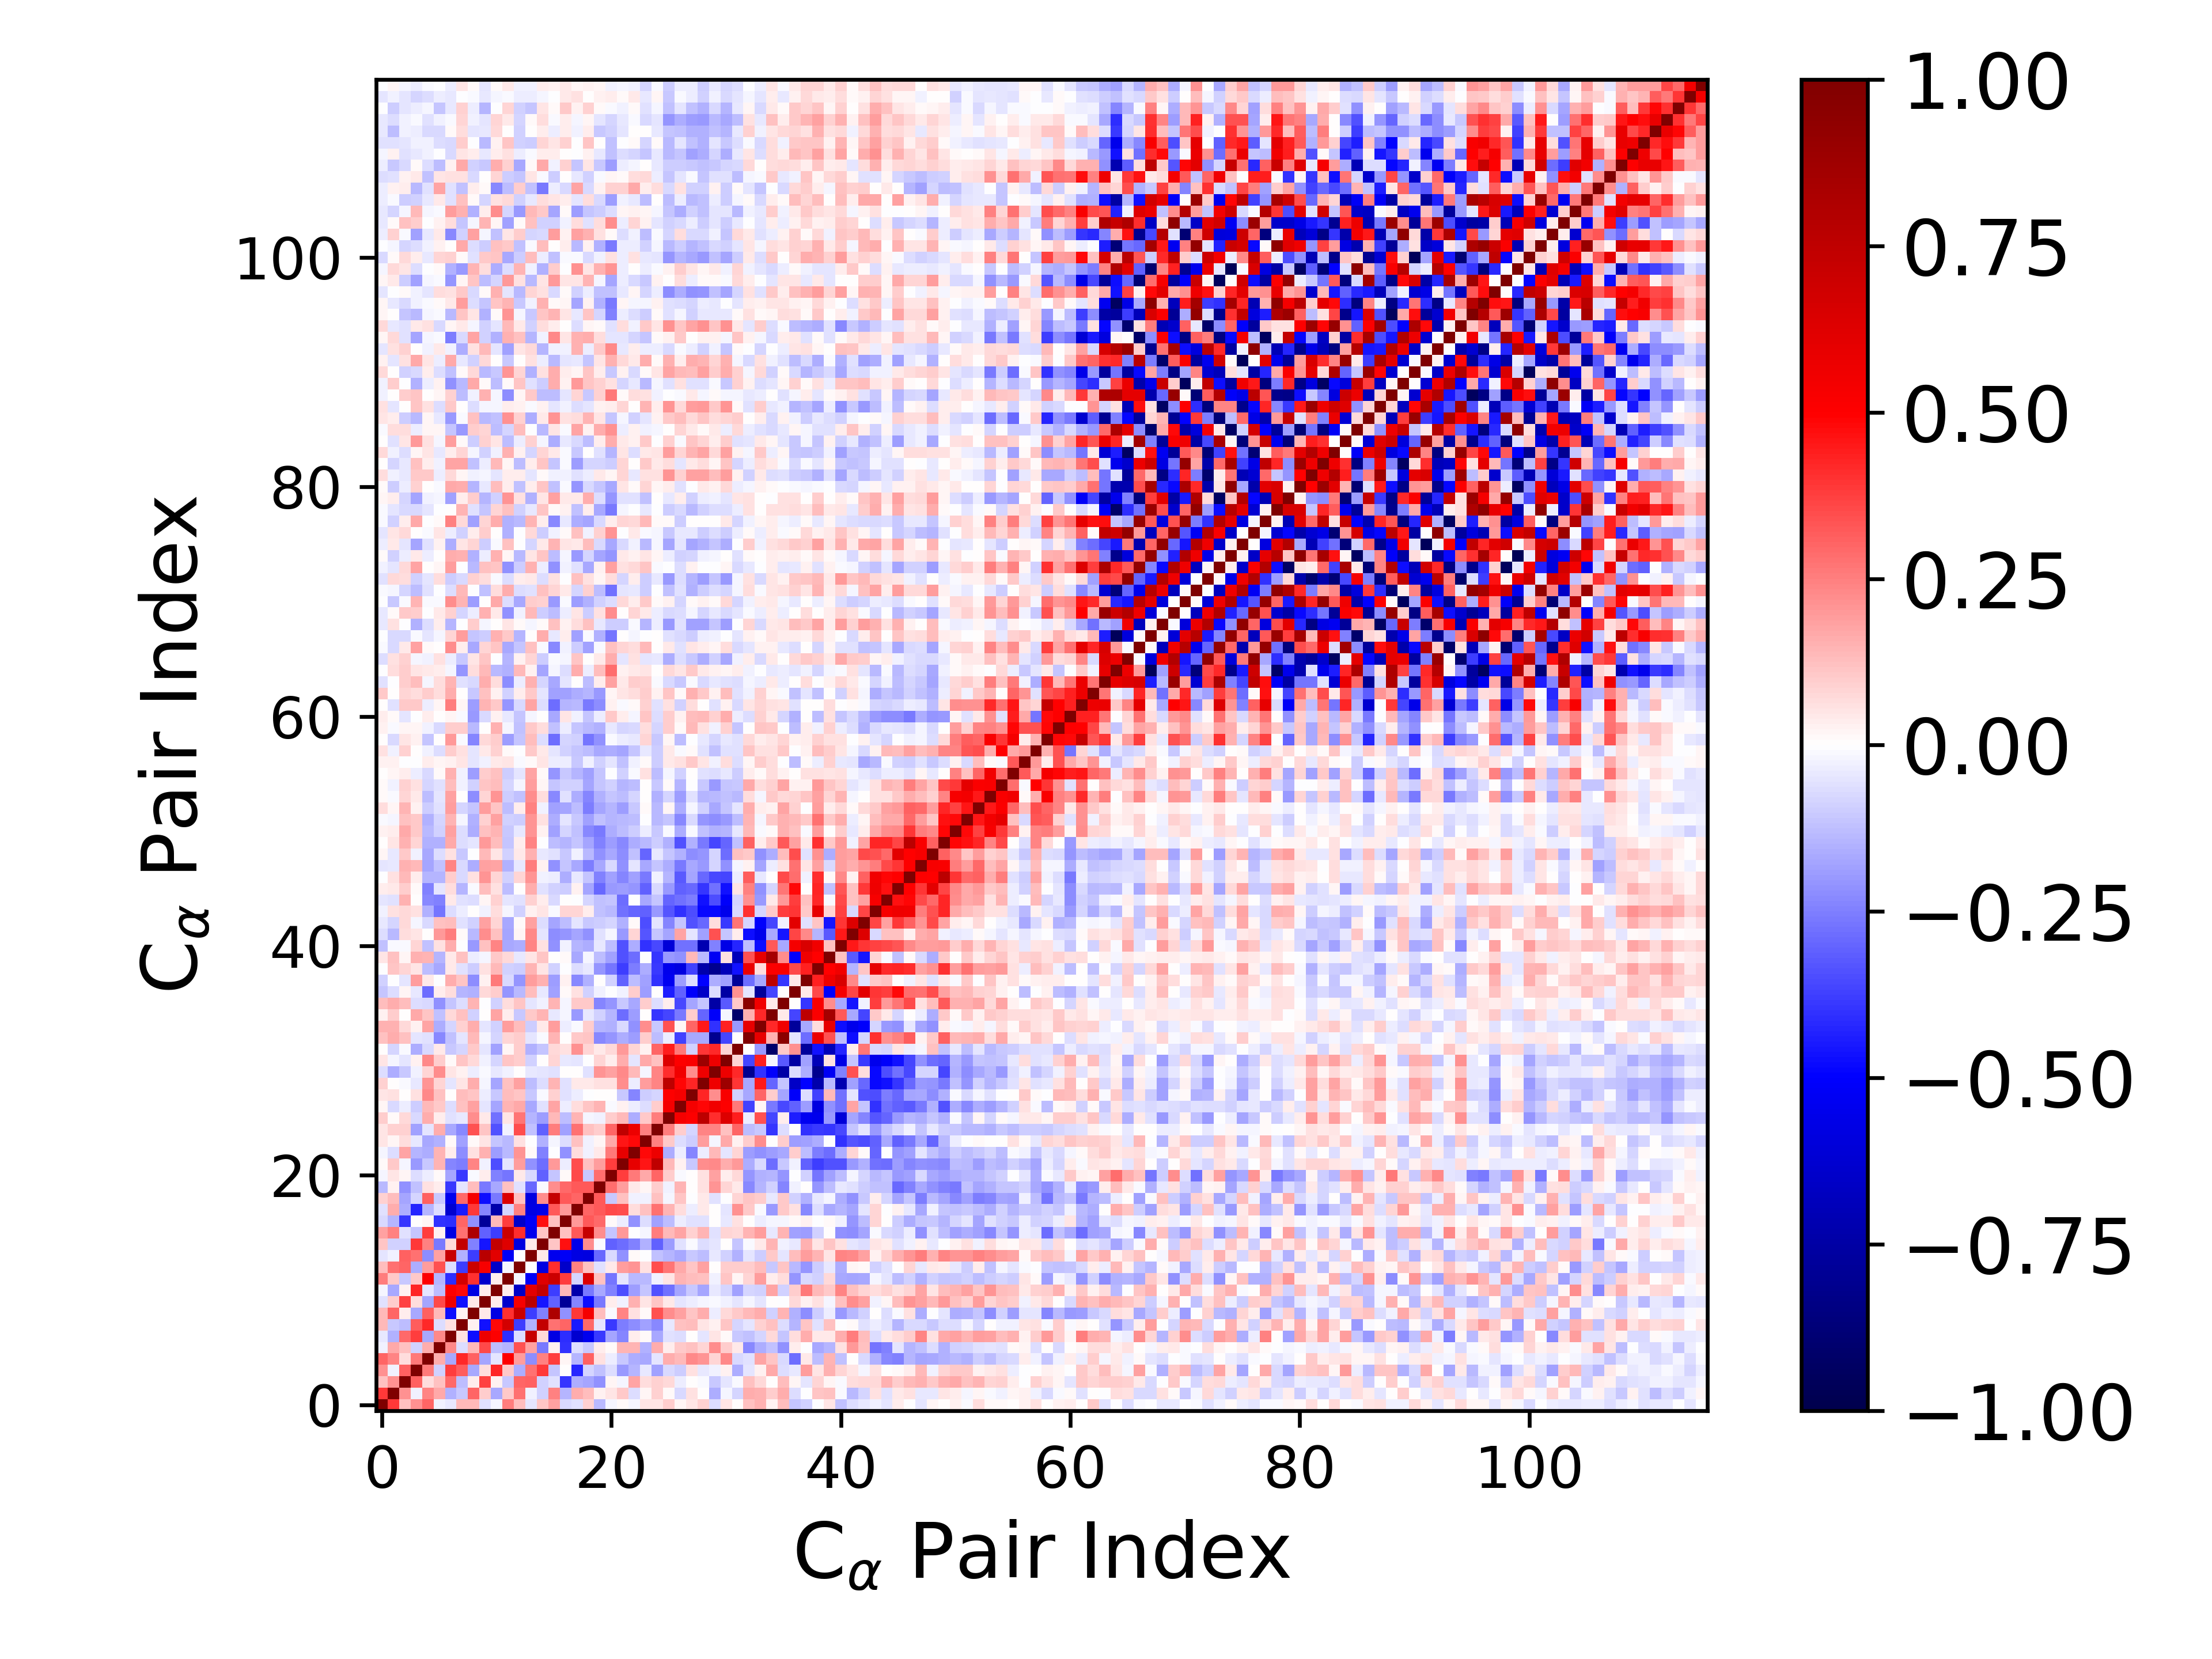

The data file committed next to this chart (first rows):
1.000000000000000000e+00, 3.861641737787430695e-01, 1.202691554390658141e-01, 2.172133252519945767e-01, 3.036403612781429229e-01, -2.976807448529560085e-02, -4.046180745126679024e-02, 1.368408790761422855e-01, 1.364014808787312738e-01, -5.697787293446480300e-02, -1.640323925129103660e-02, 2.569809034623251054e-01, 1.318229321841155044e-01, -5.396114998107349320e-02, 1.103642375976078144e-01, 1.853924949438106873e-01, -7.303796859364976302e-02, -6.183105100687158462e-02, 9.053180981571709585e-02, -1.360881564606580829e-01, -2.149103231412480969e-02, 9.671421310543432473e-03, -2.275151504215934539e-02, 5.272999184358480307e-02
3.861641737787430695e-01, 1.000000000000000000e+00, 2.134355801112765294e-01, -2.682613736537152807e-02, 2.400773450707302803e-01, 1.668175500838343095e-01, -1.529380371166084718e-01, -1.044097270335286182e-01, 3.034779415911151301e-01, 9.638478581540474432e-02, -1.691058098548000599e-01, 1.061307365651362467e-01, 2.762668194178117265e-01, -2.417628282205194074e-02, -9.303281552631287310e-02, 2.485818980686360924e-01, -1.464060846073236277e-01, 1.639517884011724991e-01, 1.278390761882644833e-01, 2.545145133743807395e-02, 5.363089771273210626e-02, 1.086178299286274379e-01, -6.615329975094245973e-02, 1.822961436149316342e-02
1.202691554390658141e-01, 2.134355801112765294e-01, 1.000000000000000000e+00, 3.087885622625817228e-01, 6.655114036722681314e-02, 1.216594402344201714e-01, 2.955209124816507438e-01, -1.251159070033582288e-01, 3.384483973951438879e-02, 3.741974499651095631e-01, 2.389418384132176859e-02, -1.031405337078673684e-01, 2.976992195228064242e-01, 3.062651921101959274e-01, -9.216035172944590792e-02, -6.035365803716730149e-02, -3.933533352608470368e-01, -1.585988847924754142e-01, -1.725909923007001856e-01, -2.176113444396643448e-01, 1.764742529481251598e-02, -1.771091621669089108e-02, 1.727284005388985688e-01, 6.530951919984294418e-02
2.172133252519945767e-01, -2.682613736537152807e-02, 3.087885622625817228e-01, 1.000000000000000000e+00, 2.654323301380526190e-01, -9.304598165961538991e-02, 3.752226095619999313e-01, 3.168400067916749552e-01, -1.661938800052574217e-01, 6.882912755955142292e-02, 4.279967326893889812e-01, 1.056073742209431565e-01, -1.581029901258282355e-01, 2.778511093948917710e-01, 3.854506235557743077e-01, -1.094326851604056905e-01, 7.194348653840164885e-03, -4.256770972207218340e-01, -7.904378331918907041e-02, -1.226789247432149010e-01, -6.337961311118993357e-02, -1.972244082665279841e-01, -1.454368098634586659e-01, -4.524120321200710004e-02
3.036403612781429229e-01, 2.400773450707302803e-01, 6.655114036722681314e-02, 2.654323301380526190e-01, 1.000000000000000000e+00, 1.627370649038102357e-01, -1.709213614436317363e-01, 4.145219946179192205e-01, 3.087596960758725029e-01, -1.755821571606102915e-01, -5.327664439517693779e-02, 5.000115127956262784e-01, 1.923740839483540632e-01, -2.254717782822474315e-01, 2.496531604576235908e-01, 3.785531533520383185e-01, 1.677168940974680528e-02, -1.450248513056764943e-01, 3.073657029721718614e-01, 6.231647529181195966e-02, -3.501243297102805963e-02, -1.048001311025958254e-01, -1.634159126334173984e-01, -1.709046794476310471e-01
-2.976807448529560085e-02, 1.668175500838343095e-01, 1.216594402344201714e-01, -9.304598165961538991e-02, 1.627370649038102357e-01, 1.000000000000000000e+00, 2.275719930898606191e-01, -6.889399586058810032e-02, 1.335051587744376655e-01, 3.545498734516133177e-01, -1.272922622828075168e-01, -1.416332651803660359e-01, 3.423546832425396480e-01, 1.804154086859425798e-01, -2.608174137282616156e-01, 2.702274497177159854e-02, -4.012086815883310620e-01, -6.619120378478113298e-02, -1.073667128468696053e-01, 3.820759627816124049e-02, 8.316792991805250709e-03, 1.451283605359635909e-01, 1.418199117114306296e-01, -1.533821003138333416e-01
-4.046180745126679024e-02, -1.529380371166084718e-01, 2.955209124816507438e-01, 3.752226095619999313e-01, -1.709213614436317363e-01, 2.275719930898606191e-01, 1.000000000000000000e+00, 5.763139297615178791e-02, -4.756622712237907891e-01, 5.665297008563027203e-01, 5.069612962903911058e-01, -4.139419704677366751e-01, -6.720544389118708606e-02, 7.177816428017490535e-01, 7.165711301740894379e-02, -5.763475059363718511e-01, -4.064619351478142573e-01, -6.253115707540223278e-01, -5.420911773030138159e-01, -3.858388192096657288e-01, -1.784964205544968818e-01, -2.376392413195979325e-01, 3.431866431033025328e-02, 1.055477755713923535e-02
1.368408790761422855e-01, -1.044097270335286182e-01, -1.251159070033582288e-01, 3.168400067916749552e-01, 4.145219946179192205e-01, -6.889399586058810032e-02, 5.763139297615178791e-02, 1.000000000000000000e+00, 2.761458408404302012e-02, -4.617856639253230533e-01, 4.803205693071797011e-01, 6.699402926231357025e-01, -3.768350508507811725e-01, -1.491666637246691351e-01, 7.335020347069566293e-01, 2.736574126088185954e-01, 3.037580922488796742e-01, -4.522977753271480439e-01, 2.945837567916478328e-01, -5.462424777829050226e-02, -3.882151202494110720e-01, -2.538710455582092740e-01, -2.188857217198690863e-01, -1.844977721271817972e-01
1.364014808787312738e-01, 3.034779415911151301e-01, 3.384483973951438879e-02, -1.661938800052574217e-01, 3.087596960758725029e-01, 1.335051587744376655e-01, -4.756622712237907891e-01, 2.761458408404302012e-02, 1.000000000000000000e+00, 4.664823408978166497e-02, -5.737211291178480055e-01, 4.047277913264046845e-01, 6.965394268480858964e-01, -3.757715839520433532e-01, -2.441564751335082994e-01, 8.132759838012443288e-01, -2.171887495265815149e-01, 3.897574092844370841e-01, 5.342087781845281658e-01, 1.252728586298489100e-01, -1.102017139425045394e-02, 2.344494308946383498e-01, 5.805938952658036556e-02, 8.780550764944234504e-03
-5.697787293446480300e-02, 9.638478581540474432e-02, 3.741974499651095631e-01, 6.882912755955142292e-02, -1.755821571606102915e-01, 3.545498734516133177e-01, 5.665297008563027203e-01, -4.617856639253230533e-01, 4.664823408978166497e-02, 1.000000000000000000e+00, 3.667845464520546467e-02, -6.363732927266058104e-01, 5.303907717318402382e-01, 7.700803248945803370e-01, -4.608669041981661163e-01, -3.104549201697224259e-01, -7.884981496286507241e-01, -2.357358494278071759e-01, -4.705485530016417228e-01, -2.609769437665660496e-01, 3.718411050640575005e-02, -3.051947064083874311e-02, 1.507137879852166462e-01, 4.938061982945251421e-02
-1.640323925129103660e-02, -1.691058098548000599e-01, 2.389418384132176859e-02, 4.279967326893889812e-01, -5.327664439517693779e-02, -1.272922622828075168e-01, 5.069612962903911058e-01, 4.803205693071797011e-01, -5.737211291178480055e-01, 3.667845464520546467e-02, 1.000000000000000000e+00, 3.567430851032472872e-02, -6.500223002552696361e-01, 6.070199783442747909e-01, 7.286552677733287853e-01, -3.825252208075262672e-01, 1.396998422458347600e-01, -7.329713766168586275e-01, -2.587116328517947150e-01, -1.644414539307073875e-01, -2.455116223896345318e-01, -3.460332856127817380e-01, -1.899088434321967167e-01, -1.096036490259001406e-01
2.569809034623251054e-01, 1.061307365651362467e-01, -1.031405337078673684e-01, 1.056073742209431565e-01, 5.000115127956262784e-01, -1.416332651803660359e-01, -4.139419704677366751e-01, 6.699402926231357025e-01, 4.047277913264046845e-01, -6.363732927266058104e-01, 3.567430851032472872e-02, 1.000000000000000000e+00, -1.621240814165783237e-02, -5.200946231321779134e-01, 6.242927976496052134e-01, 7.020714189166753494e-01, 3.753678520862940848e-01, -8.017333843900328882e-02, 6.404928695208146339e-01, 1.240227851502839346e-01, -2.688627342787901497e-01, -5.378779747796566535e-02, -1.393262207704083488e-01, -1.331538297935722370e-01
1.318229321841155044e-01, 2.762668194178117265e-01, 2.976992195228064242e-01, -1.581029901258282355e-01, 1.923740839483540632e-01, 3.423546832425396480e-01, -6.720544389118708606e-02, -3.768350508507811725e-01, 6.965394268480858964e-01, 5.303907717318402382e-01, -6.500223002552696361e-01, -1.621240814165783237e-02, 1.000000000000000000e+00, -2.525097544681094083e-03, -5.858816625677278900e-01, 4.081043242363170953e-01, -6.428862091158442649e-01, 2.494885158288505933e-01, 1.246049634420216962e-01, -6.247588655891513770e-02, 4.264393221860043187e-02, 1.888904296252986170e-01, 2.079314659356183981e-01, 5.604107341591237773e-02
-5.396114998107349320e-02, -2.417628282205194074e-02, 3.062651921101959274e-01, 2.778511093948917710e-01, -2.254717782822474315e-01, 1.804154086859425798e-01, 7.177816428017490535e-01, -1.491666637246691351e-01, -3.757715839520433532e-01, 7.700803248945803370e-01, 6.070199783442747909e-01, -5.200946231321779134e-01, -2.525097544681094083e-03, 1.000000000000000000e+00, 4.632411892832603850e-02, -5.399482588357779056e-01, -5.162216998425177561e-01, -5.776094043317857585e-01, -5.811158371993048188e-01, -2.956440365610120691e-01, -7.409973735408618978e-02, -2.167856769612401258e-01, 9.962261311861992860e-03, -4.338257455901304432e-03
1.103642375976078144e-01, -9.303281552631287310e-02, -9.216035172944590792e-02, 3.854506235557743077e-01, 2.496531604576235908e-01, -2.608174137282616156e-01, 7.165711301740894379e-02, 7.335020347069566293e-01, -2.441564751335082994e-01, -4.608669041981661163e-01, 7.286552677733287853e-01, 6.242927976496052134e-01, -5.858816625677278900e-01, 4.632411892832603850e-02, 1.000000000000000000e+00, 1.112479412897905001e-01, 4.675322029018230685e-01, -5.558702222377222002e-01, 2.230716239833273051e-01, -1.398003832287369325e-02, -3.105567351060501413e-01, -2.833436036352430243e-01, -2.441773323840341903e-01, -1.499611835743632493e-01
1.853924949438106873e-01, 2.485818980686360924e-01, -6.035365803716730149e-02, -1.094326851604056905e-01, 3.785531533520383185e-01, 2.702274497177159854e-02, -5.763475059363718511e-01, 2.736574126088185954e-01, 8.132759838012443288e-01, -3.104549201697224259e-01, -3.825252208075262672e-01, 7.020714189166753494e-01, 4.081043242363170953e-01, -5.399482588357779056e-01, 1.112479412897905001e-01, 1.000000000000000000e+00, 1.182808754674958829e-01, 3.249323856865390936e-01, 7.226921919060113053e-01, 2.227885354063530721e-01, -1.170485638950449908e-01, 1.960631457543863254e-01, -4.914993808229692687e-03, -1.943014644666902352e-02
-7.303796859364976302e-02, -1.464060846073236277e-01, -3.933533352608470368e-01, 7.194348653840164885e-03, 1.677168940974680528e-02, -4.012086815883310620e-01, -4.064619351478142573e-01, 3.037580922488796742e-01, -2.171887495265815149e-01, -7.884981496286507241e-01, 1.396998422458347600e-01, 3.753678520862940848e-01, -6.428862091158442649e-01, -5.162216998425177561e-01, 4.675322029018230685e-01, 1.182808754674958829e-01, 1.000000000000000000e+00, 1.977048975526921881e-01, 3.272801013566838391e-01, 2.926745533770983565e-01, 1.202498098289634006e-02, -3.175201061569168232e-02, -2.141763409487155434e-01, -6.426872906740854763e-02
-6.183105100687158462e-02, 1.639517884011724991e-01, -1.585988847924754142e-01, -4.256770972207218340e-01, -1.450248513056764943e-01, -6.619120378478113298e-02, -6.253115707540223278e-01, -4.522977753271480439e-01, 3.897574092844370841e-01, -2.357358494278071759e-01, -7.329713766168586275e-01, -8.017333843900328882e-02, 2.494885158288505933e-01, -5.776094043317857585e-01, -5.558702222377222002e-01, 3.249323856865390936e-01, 1.977048975526921881e-01, 1.000000000000000000e+00, 3.000281485585767904e-01, 3.269631320322963774e-01, 3.589254364018904520e-01, 3.496766658852598075e-01, 6.434927908887837222e-02, 1.210329260167801457e-01
9.053180981571709585e-02, 1.278390761882644833e-01, -1.725909923007001856e-01, -7.904378331918907041e-02, 3.073657029721718614e-01, -1.073667128468696053e-01, -5.420911773030138159e-01, 2.945837567916478328e-01, 5.342087781845281658e-01, -4.705485530016417228e-01, -2.587116328517947150e-01, 6.404928695208146339e-01, 1.246049634420216962e-01, -5.811158371993048188e-01, 2.230716239833273051e-01, 7.226921919060113053e-01, 3.272801013566838391e-01, 3.000281485585767904e-01, 1.000000000000000000e+00, 3.270147806900779441e-01, -1.079520796093056817e-01, 1.242704242841822654e-01, -2.658443177223154819e-02, -2.523227475951632381e-02
-1.360881564606580829e-01, 2.545145133743807395e-02, -2.176113444396643448e-01, -1.226789247432149010e-01, 6.231647529181195966e-02, 3.820759627816124049e-02, -3.858388192096657288e-01, -5.462424777829050226e-02, 1.252728586298489100e-01, -2.609769437665660496e-01, -1.644414539307073875e-01, 1.240227851502839346e-01, -6.247588655891513770e-02, -2.956440365610120691e-01, -1.398003832287369325e-02, 2.227885354063530721e-01, 2.926745533770983565e-01, 3.269631320322963774e-01, 3.270147806900779441e-01, 1.000000000000000000e+00, 2.866259787183660368e-01, 1.878012145540293720e-01, 4.153479640825464420e-02, 1.758992163167903688e-02
-2.149103231412480969e-02, 5.363089771273210626e-02, 1.764742529481251598e-02, -6.337961311118993357e-02, -3.501243297102805963e-02, 8.316792991805250709e-03, -1.784964205544968818e-01, -3.882151202494110720e-01, -1.102017139425045394e-02, 3.718411050640575005e-02, -2.455116223896345318e-01, -2.688627342787901497e-01, 4.264393221860043187e-02, -7.409973735408618978e-02, -3.105567351060501413e-01, -1.170485638950449908e-01, 1.202498098289634006e-02, 3.589254364018904520e-01, -1.079520796093056817e-01, 2.866259787183660368e-01, 1.000000000000000000e+00, 3.770601669149801771e-01, 2.617493007664459248e-01, 1.708776784960461537e-01
9.671421310543432473e-03, 1.086178299286274379e-01, -1.771091621669089108e-02, -1.972244082665279841e-01, -1.048001311025958254e-01, 1.451283605359635909e-01, -2.376392413195979325e-01, -2.538710455582092740e-01, 2.344494308946383498e-01, -3.051947064083874311e-02, -3.460332856127817380e-01, -5.378779747796566535e-02, 1.888904296252986170e-01, -2.167856769612401258e-01, -2.833436036352430243e-01, 1.960631457543863254e-01, -3.175201061569168232e-02, 3.496766658852598075e-01, 1.242704242841822654e-01, 1.878012145540293720e-01, 3.770601669149801771e-01, 1.000000000000000000e+00, 5.894626214163006805e-01, 4.533350470810320609e-01
-2.275151504215934539e-02, -6.615329975094245973e-02, 1.727284005388985688e-01, -1.454368098634586659e-01, -1.634159126334173984e-01, 1.418199117114306296e-01, 3.431866431033025328e-02, -2.188857217198690863e-01, 5.805938952658036556e-02, 1.507137879852166462e-01, -1.899088434321967167e-01, -1.393262207704083488e-01, 2.079314659356183981e-01, 9.962261311861992860e-03, -2.441773323840341903e-01, -4.914993808229692687e-03, -2.141763409487155434e-01, 6.434927908887837222e-02, -2.658443177223154819e-02, 4.153479640825464420e-02, 2.617493007664459248e-01, 5.894626214163006805e-01, 1.000000000000000000e+00, 4.832503930279339333e-01
5.272999184358480307e-02, 1.822961436149316342e-02, 6.530951919984294418e-02, -4.524120321200710004e-02, -1.709046794476310471e-01, -1.533821003138333416e-01, 1.055477755713923535e-02, -1.844977721271817972e-01, 8.780550764944234504e-03, 4.938061982945251421e-02, -1.096036490259001406e-01, -1.331538297935722370e-01, 5.604107341591237773e-02, -4.338257455901304432e-03, -1.499611835743632493e-01, -1.943014644666902352e-02, -6.426872906740854763e-02, 1.210329260167801457e-01, -2.523227475951632381e-02, 1.758992163167903688e-02, 1.708776784960461537e-01, 4.533350470810320609e-01, 4.832503930279339333e-01, 1.000000000000000000e+00
5.068123841684880893e-02, 9.351077266275469035e-02, 8.893320596614613660e-02, -1.868368130204531852e-01, -5.066065528460302753e-02, 1.612695647955443845e-01, -1.662266039968930686e-01, -2.310894428671515788e-01, 3.381644390139161849e-01, 1.149020989835371070e-01, -3.426284124655343821e-01, -2.790142020598951333e-02, 3.445472030721566381e-01, -1.185049425629533942e-01, -3.060512579397786093e-01, 2.515032535109227307e-01, -1.825097225214800667e-01, 2.753321524495514483e-01, 1.175960341450272284e-01, 9.834989581347559906e-02, 3.017411536396956695e-01, 7.484053210957002378e-01, 5.632200533515960839e-01, 2.495323384971992464e-01
9.400284904876017589e-02, 1.206941951889664230e-02, 7.097083018976271807e-02, -7.127058746849442017e-02, 1.630381239366464619e-01, 3.297702511027032074e-02, -5.858274183171036792e-02, -4.419430230203336141e-02, 2.241434423993133307e-01, 3.926797979555821105e-02, -2.807138017899273863e-01, 4.852336260573021642e-02, 2.686144359707186569e-01, -1.469604384855932588e-01, -1.949662758426099762e-01, 1.385271943572121689e-01, -1.302049640806372255e-01, 1.473506255858652580e-01, -2.084807537569642252e-02, -2.381223296791121560e-02, 1.009252819726782491e-01, 1.373846638020524424e-01, -1.574545226073212623e-01, 1.092440118174034663e-01
2.304513604190209022e-02, -7.366915988592775966e-02, -3.741514139001247269e-02, -9.853410283074810760e-02, 1.390589808075379241e-01, 1.069937101016494307e-01, -6.740099121223791512e-02, 1.216606686078546551e-01, 1.857464461034913084e-01, -4.981986219368455399e-02, -1.780898655500451344e-01, 1.466989263678041833e-01, 1.650958059885907769e-01, -1.706704060741339180e-01, -6.099910903489003111e-02, 1.788538336835492071e-01, -3.355868548155986619e-02, 6.931135178061621771e-02, 1.114281249859475631e-01, 1.474170557914733226e-01, -1.274407749716547147e-02, 2.875063095676411509e-02, -3.704272555345993617e-02, -6.915894190468363512e-02
5.325501785958629969e-02, 6.069182287750025939e-02, 7.544443241507966039e-03, 5.805855136790286780e-02, 2.313611774811730748e-01, 1.221009779253327820e-01, 2.644915242156777556e-03, 1.302956871342432210e-01, 1.098620492753378947e-01, -3.260791818276603804e-02, -1.043519067480500884e-01, 1.287709281858576971e-01, 1.159316479417290685e-01, -1.069154390017166140e-01, -1.328136708998415086e-02, 9.322216340811109725e-02, -6.238609973025124183e-02, -3.258552248414121194e-02, -2.504662789749154475e-03, 4.541911567467441999e-03, 7.264551170533338487e-03, -1.026658718106344126e-01, -2.406276327753739397e-01, -9.761604726079851913e-02
8.814516989201826025e-02, 7.030879702217744318e-03, -1.426496924891941000e-02, -4.612077551300978323e-02, 2.065681828985354851e-01, 8.451909973601780257e-02, -4.818216262847896392e-02, 4.888884015769388858e-02, 1.571003629471530716e-01, -1.966301851896979161e-02, -1.731395416862746284e-01, 1.234038378406914910e-01, 1.842607769255744654e-01, -1.308646487295432037e-01, -6.324654720322148149e-02, 1.432565113745268570e-01, -6.131914398575523395e-02, 4.231126202012078924e-02, 4.479714670043759284e-02, 6.166309003627415408e-02, 5.965190544534567513e-02, 2.214175188682678819e-01, -3.286829311362047396e-02, 1.952117669455093185e-01
-6.953411793804741003e-02, -1.585646374317958851e-01, -1.055866623589180875e-01, -2.657125536628833842e-02, 7.983475394545409831e-02, 2.236739183666607012e-01, 5.399749888036649292e-02, 3.030228558046264842e-02, -3.875553534221075347e-02, -9.617459889661079259e-03, -4.576289860699311873e-02, -2.641327020831811534e-02, 4.151135744665703474e-03, -4.402395809425029699e-02, -4.796898370134933948e-02, -5.627361812900741334e-02, 1.065896334797727506e-03, 2.821625778643751820e-03, -6.008534978909609719e-02, 2.073087393144317225e-01, 1.803052312245377320e-01, 2.306473638475180776e-01, 1.347319479960029376e-01, -2.066783806897588838e-02
4.917468932422580652e-02, -2.136122796117427558e-02, -4.992847459883274081e-02, 2.816775211016111710e-02, 2.321873927573371577e-01, 9.596821386736972825e-02, 1.203650859097618250e-02, 1.104508815459643301e-01, 7.392040373085750904e-02, -3.054613285831380906e-02, -8.143742070447787529e-02, 1.168755181845435726e-01, 1.011807218765418265e-01, -8.606398402604231723e-02, 3.146732058071257613e-03, 8.395291544711895593e-02, -4.591140663342043599e-02, -5.090572140573251803e-02, -5.996153312666109960e-04, 8.250509296312584506e-02, 3.799987748191263615e-02, 1.632870562781740253e-01, -5.070048801444466957e-02, 1.672932713358469825e-01
5.247433737964473949e-04, -8.495211424459540861e-02, -9.188575340795942722e-03, -1.602743995789854270e-01, -7.528753144399685793e-02, 4.091500267775348421e-02, -1.050106484763051323e-01, -8.437732796507670108e-02, 1.046041887920847180e-01, -5.416400094916427876e-02, -1.833099662257735019e-01, 1.759946544317704184e-02, 9.455640779155227715e-02, -1.522290372151744731e-01, -1.144965695043088927e-01, 7.779158435554930917e-02, 5.845746060388323090e-02, 2.109642621217981129e-01, 7.979846203548615624e-02, 4.533139760688319891e-02, 7.599464145749340593e-02, 1.979631740474256107e-01, 7.953987216342675581e-02, 2.864633903177218888e-02
1.205521199692775325e-01, 1.633949510551330753e-01, 1.189788843648931088e-01, -5.303009331779046792e-02, -5.654372072608580130e-02, -2.319635367011860794e-01, -1.180538934171749266e-01, -5.095283363727868414e-02, 1.382679555327963328e-01, -1.814747871536125795e-02, -7.927969027300643678e-02, 8.004083729662411772e-02, 9.514804957411379660e-02, -5.386743006500424591e-02, -1.099156359058566824e-02, 1.438399836245757291e-01, 3.794816766993907523e-03, 1.016088206106138536e-01, 1.145913644227469358e-01, -2.339888966136049464e-01, -2.101455961171057873e-01, -1.625413456596209727e-01, -1.910182367747320642e-01, 9.408613479717546635e-02
1.559371512732805332e-01, 1.506307842892325999e-01, 7.330639437094792210e-02, 2.727870630105722408e-02, 1.764793284128272077e-01, -1.589133430756899945e-01, -8.255540865124526284e-02, 9.099235894813177683e-02, 1.608882784894812568e-01, -5.397207369637595231e-02, -8.803696721941695058e-02, 1.879119034349250317e-01, 1.317463540509167808e-01, -9.988762239295979894e-02, 4.184279420807297811e-02, 1.898608910647316406e-01, -3.574500478279672711e-02, -1.139486135712252518e-02, 9.965340631532537685e-02, -1.444231281369756925e-01, -1.503391935933386658e-01, -7.288784265610244451e-02, -2.151476657592916175e-01, 2.234260437110218989e-01
2.491230134767284665e-02, 9.746431900005540772e-02, 3.892702350714021681e-03, 1.681710203797112113e-01, 1.096318019799527727e-01, -1.225894918566927533e-01, 7.635989263035498908e-02, 1.223605108734904245e-01, -9.169202284218984367e-02, 3.272573293450939304e-03, 1.744825572794044266e-01, 3.285336294770722920e-02, -1.029450885255001474e-01, 1.083522367287645949e-01, 1.438037515351637263e-01, -4.510943839267817640e-02, -1.959769129880021069e-02, -2.008927468675953121e-01, -4.591409510549752243e-02, -8.989037266046147334e-02, -1.443870212448229162e-01, -2.877717812386937357e-01, -1.933780906658094101e-01, 7.090968282518211527e-03
1.290598336145980241e-01, 1.624040348260203659e-01, 1.269543054241722702e-01, -6.375788331795786967e-02, -7.385788494559412942e-02, -2.119658493912424946e-01, -1.137209462548418037e-01, -6.626721232498773706e-02, 1.476845898716489247e-01, -3.851841848018484156e-04, -8.876464290392821477e-02, 7.006772243507818076e-02, 1.107419644970677880e-01, -4.795250000228422349e-02, -2.496687262502797489e-02, 1.458533691478409722e-01, -2.285138299863472000e-02, 1.075040701256971265e-01, 1.077772875836998240e-01, -2.395179776026487295e-01, -2.086420718944806962e-01, -1.084549372001258200e-01, -1.713193038193919493e-01, 9.888643941371649815e-02
-1.157725202115186397e-01, -6.842537809121272685e-02, 1.682845890757465879e-02, -4.288533863263050555e-02, -2.879304954580626519e-01, 3.129876105611331671e-02, 6.521504906817474079e-02, -1.453713308523594538e-01, -1.545920068095229249e-01, 7.192322315962292045e-02, 1.006602052963636862e-01, -2.090842649656835250e-01, -1.352669103901070480e-01, 1.294339994726258769e-01, -4.324211798565989057e-02, -1.828212697460648850e-01, 1.469800335503608502e-02, 5.701906564089409546e-02, -9.334641320706968393e-02, -2.427711385708096817e-02, -3.832849874139853535e-03, -2.440635345022586916e-02, 9.642472980535390925e-02, -1.950729719793123651e-01
-8.776138390668548894e-02, -6.507123549062264478e-03, -4.795837959746339363e-02, 1.890497282991354666e-01, 4.627777883950925236e-02, -2.157612796845526787e-03, 1.634863469396185265e-01, 1.121375337656165400e-01, -2.252345882843458935e-01, 2.955824773957178853e-02, 2.646100789330642633e-01, -7.437266695164615471e-02, -2.079000202393095909e-01, 1.876291388539162441e-01, 1.496763969523452198e-01, -1.927333219451398960e-01, 2.954676444012432901e-02, -2.280336934457217468e-01, -1.549242808734694332e-01, 3.832172502985610203e-03, -9.333797101149937658e-02, -3.071933960856875201e-01, -1.288188782331200766e-01, -1.800769034171025296e-01
-3.274052475855511197e-03, 1.112941619059774900e-01, 7.884703797614790732e-02, 5.044167543103830753e-02, -1.321222423018229841e-01, -1.700018928071968805e-01, 4.145904720389551740e-02, -5.485257198456471722e-02, -9.749850865524023469e-02, 6.224630499276641998e-02, 1.401191791430286548e-01, -8.896809580919408378e-02, -9.579352132871796210e-02, 1.470403918975664859e-01, 4.940235945756041303e-02, -9.035880387824669902e-02, -1.583774770146241300e-03, -6.577290205909275267e-02, -4.527906725823545309e-02, -2.095459549023326318e-01, -2.668673777000133418e-01, -3.756595447703181545e-01, -2.572312886893889927e-01, -1.610315416382869236e-01
5.255392013220289149e-02, 1.175054659299994142e-01, 1.567751299356942227e-02, 1.522382227593081505e-01, 1.477985600330615767e-01, -1.478952506447833715e-01, 4.421574671337442225e-02, 1.210525867217460555e-01, -3.714793663976746763e-02, -1.920182913109888881e-02, 1.023694955237577642e-01, 7.412534357679236019e-02, -4.234552848028970418e-02, 4.962949377805939838e-02, 1.163518747540962378e-01, 3.582366564663223320e-03, 1.002048493453370701e-02, -1.646314923333880853e-01, -2.126206743898165219e-02, -1.301712987562582968e-01, -1.836360367546990835e-01, -3.369978344274391913e-01, -2.825932728005002836e-01, -1.707032586876508148e-03
-1.210195445974211748e-01, -1.559518209010018336e-02, -9.446070055868272669e-03, 8.468525657181695532e-02, -1.188334029419064602e-01, 5.940843599183840557e-02, 1.636869858005846334e-01, -1.146853068354081190e-04, -2.005882056894716658e-01, 1.201210773846650703e-01, 2.370761759458542284e-01, -1.671175288027594297e-01, -1.622515923970641871e-01, 2.367370569133210589e-01, 6.017854862241613090e-02, -2.110406482119499827e-01, -3.068072942667435590e-02, -1.420081895640956660e-01, -1.581756246411218925e-01, -4.578126741421151974e-02, -1.318944217752196779e-01, -3.402936473315401056e-01, -1.620050214690313684e-01, -4.040227466913495213e-01
-6.467800151851543777e-02, -1.376783497282252355e-01, 6.344425621330605780e-02, 5.245171973121012798e-02, 4.385652785884033497e-03, 1.998478907846873986e-01, 2.577119102671368012e-01, 1.408309654205745255e-02, -1.376908113961166913e-01, 2.264121748176076976e-01, 1.197291805412087767e-01, -1.761932530747037928e-01, 2.188176204586100848e-02, 2.342323368148352125e-01, -5.346083140173535364e-02, -2.230733797014003150e-01, -2.041807314397831863e-01, -1.778767651774977032e-01, -2.119574298846181315e-01, -5.607894330665914862e-02, -2.293295089617480506e-02, -2.004947436272967454e-01, 7.983917914788551951e-02, -3.290837912656316977e-01
-4.611307394669013349e-02, -7.866569180941120065e-02, 7.159228184593453836e-02, -1.911369292863302968e-02, -7.090227356711623075e-02, 1.225585820729485631e-01, 1.313038742158121885e-01, -6.146211888058131928e-02, -9.055558450745011811e-02, 1.825505293609842872e-01, 8.169876795097140432e-02, -1.641933028706657194e-01, 1.419340614995835866e-02, 1.796952054178091451e-01, -6.257885928626338856e-02, -1.729803055579616777e-01, -1.289859249595524393e-01, -5.161641495595262197e-02, -1.084970187614802822e-01, -9.430011061608845058e-02, -8.507890064762081705e-02, -1.548615190764755789e-01, 1.036796325801053742e-02, -3.486606542351001203e-01
-2.929506347079516987e-02, 5.859296091552126245e-02, 7.038124294319081375e-02, 5.831106829135315056e-02, -1.518320345735093557e-01, -2.702974115275897371e-01, -7.022906400524725479e-02, -3.312525070447199654e-02, 1.688207324633517279e-03, -2.733587172896449410e-02, 6.706073761110445397e-02, -1.815991211598681418e-02, -8.884193479803624560e-02, 2.936384289442370982e-02, 4.855699043039283375e-02, -1.009199012982506770e-02, 8.006569340146586777e-02, 8.413028618118660595e-02, 3.829340341606333326e-02, -1.193027211304042712e-01, -1.376112991724777745e-01, -2.782883062916873818e-01, -3.000635950673179453e-01, -3.076882097432880880e-01
-5.352155703486818211e-02, -5.537877431240999238e-02, 1.509642804522966231e-01, 7.424373188183150223e-03, -2.303809907714180760e-01, -2.471899599128153657e-01, 4.324916372952503085e-02, -5.681531481418718166e-02, -6.385844667091433724e-02, 2.227580162723037660e-02, 8.960044260154309548e-02, -4.839023139559744946e-02, -6.163778728478105928e-02, 8.813193516384459913e-02, 3.593316588357520908e-02, -7.737230973255597444e-02, 7.719777019738766760e-03, -7.076056699259892016e-03, -8.511511880480622516e-02, -1.200473601678668789e-01, -1.107369640228939994e-01, -2.814459080530837265e-01, -1.333830810987916620e-03, -1.703908276939718469e-01
3.555222088859572027e-02, 4.454597984390984422e-02, 9.846458346634877346e-02, 1.060466334677872061e-02, -2.495606781050883627e-01, -5.293371932430875060e-02, 6.757213431228405176e-02, -1.428764849384388802e-01, -1.400755224042275066e-02, 1.301491911276427549e-01, 5.484807449552839276e-02, -1.291503316435699267e-01, 4.478552425228106426e-03, 1.590386816426029859e-01, -5.553875599444339090e-02, -9.373333868515612566e-02, -9.795875879570015154e-02, 2.654821621584251695e-02, -1.743299898976218565e-01, -2.949386380672774921e-01, -1.994872125063039126e-01, -1.898352212353516533e-01, -2.034461285345646187e-01, -3.093196775023838718e-01
-3.088530234207503139e-03, 5.568029747172500987e-02, 1.355866530466369180e-01, 3.383694093034058520e-02, -1.474420246563302173e-01, -1.450936261130540417e-01, 9.786929131025549899e-02, -7.063820834415135419e-02, 6.189604651070499536e-02, 2.094217099589388564e-01, 8.554046317209125505e-02, -9.044419223040343903e-02, 8.562387641887704570e-02, 2.095871702824758098e-01, -2.869280429580140651e-02, -3.399330647027395264e-02, -1.596373813134246145e-01, -4.458425781077298561e-02, -1.110226558553666365e-01, -2.422138745919371894e-01, -1.873227695970382245e-01, -2.361388143872047429e-01, -1.865179146930825149e-01, -2.596409489692653727e-01
-5.083453477524128156e-02, -4.580820717889941274e-02, 1.528578349076562259e-01, 1.403296105224768053e-01, -1.767111355531085504e-01, -1.204060308003192942e-01, 2.367135912899213379e-01, -7.183164845889229710e-02, -1.574103363210649642e-01, 1.813882727696066732e-01, 1.728601638581194477e-01, -1.519024726740732245e-01, -4.242084496503450292e-02, 2.546345362750961350e-01, 2.882823622935682534e-02, -2.167323783400980641e-01, -1.128166344352850708e-01, -1.698990604625059964e-01, -2.504573131053984825e-01, -1.658770933964489325e-01, -7.691448266061613748e-02, -2.124299342166810212e-01, -4.745893576964292648e-02, -1.706865219058836258e-01
1.650587152719247552e-02, -4.506983904923025919e-02, 1.062643883581577409e-01, -2.787018959256932008e-02, -1.646369007500539661e-01, -6.753984586552838620e-02, 5.815143876193138578e-02, -1.051720757618791469e-01, -6.726026183555794229e-03, 1.380783247406537351e-01, 5.275648912006200564e-02, -9.278953319382711451e-02, 4.025379793112525417e-02, 1.550498793414599452e-01, -4.061390949994336808e-02, -6.239016101731557906e-02, -1.022686651924762935e-01, -2.647056939677680173e-02, -1.392419510301353691e-01, -2.136310164826658586e-01, -1.645588028876308895e-01, -2.260724380533079003e-01, -1.226235461069377780e-01, -2.996175207294403675e-01
2.622338886568925144e-03, 5.346846914179231164e-02, 1.549757296183280619e-01, 8.508594256151087720e-02, -1.502944489439252129e-01, -1.509399702800152954e-01, 1.648711737851681070e-01, -6.788808516294310424e-02, -4.853586877267257460e-02, 1.971236753777390605e-01, 1.266702652276469609e-01, -1.123939191122157594e-01, 3.361587657211402569e-02, 2.398052137302115472e-01, -3.507016593882311770e-03, -1.296416332713250519e-01, -1.479401300535021502e-01, -1.109038807224292933e-01, -1.742246813613728962e-01, -2.424525534342340805e-01, -1.912304621621540301e-01, -2.323019418077821863e-01, -1.596221271202860614e-01, -1.365586995648332691e-01
2.784595706571898685e-02, 3.347623127176311414e-02, 1.665512859543044621e-01, 1.025478335997628693e-01, -1.374795257498221401e-01, -9.095953778377788290e-02, 1.813088182901387291e-01, -6.909648031630188925e-02, -1.562590641663915703e-01, 1.234934441506400499e-01, 1.423874241334152912e-01, -1.074243649670628825e-01, -4.001501589641802414e-02, 2.069684962368898151e-01, 2.941078382744620467e-02, -1.816448759490381648e-01, -8.460196487487470218e-02, -1.214458240080225626e-01, -2.282689077219421658e-01, -2.640947446733873383e-01, -1.589173659963298291e-01, -1.319847820558545104e-01, -9.523608367107247452e-02, -3.767839035437366146e-02
-1.360383862272553784e-02, -2.297514976408194035e-02, 1.179960202036439421e-01, 1.069844800651040678e-01, -1.490586357543752238e-01, -8.327074406739601309e-02, 1.474719878255121852e-01, -1.625204234580531967e-02, -1.527899249979588758e-01, 8.609064642808844647e-02, 1.861813995943229216e-01, -9.163844985760545570e-02, -9.603420069935107717e-02, 2.066031228067216063e-01, 5.472471400792119911e-02, -1.618496444073113383e-01, -4.819337589711392839e-02, -1.049579122610884707e-01, -1.844493213072866400e-01, -1.210089261786686521e-01, -1.446211980539087727e-01, -1.359840290774191884e-01, -1.256685174379772452e-01, -5.800794016452649748e-03
6.551367095899918169e-02, 1.794239164882306670e-02, 1.473731363309865594e-01, 2.963725375864799741e-02, -9.862961770680114815e-02, -5.674848032699807143e-02, 1.926401472342393617e-01, -8.003983447292425946e-02, -1.144259667893577914e-01, 1.939850120072930950e-01, 1.112542280059819755e-01, -1.305341355193204711e-01, 3.295050675439444021e-02, 2.441168019219055740e-01, -2.416845551678412432e-02, -1.826600002730489336e-01, -1.758572586449498876e-01, -1.267396908795759558e-01, -2.551250120665125021e-01, -1.785554838589097360e-01, -1.412417172714767744e-01, -1.906107451233894634e-01, -1.041236622843893234e-01, 1.266206061136724431e-02
1.533928606322563712e-02, -1.485264401738071484e-02, 8.332984130005520462e-02, 4.572524350298268897e-02, -1.255915368718543701e-01, -5.257717254975116661e-02, 1.810580217181612106e-01, 3.836118495546774528e-03, -2.224332040072246330e-01, 8.523704408135025778e-02, 2.095653931093214573e-01, -9.851461191523579186e-02, -1.244035341104991754e-01, 2.220704602477708567e-01, 7.014325043727247244e-02, -2.308763269550105635e-01, -6.162687495178215125e-02, -1.586144258457784784e-01, -2.370529565865397426e-01, -1.551911525495775490e-01, -1.168196714115759954e-01, -1.267015250737666687e-01, -7.934322929928455670e-02, 2.477590937085889138e-04
1.536300143133953987e-02, -2.696248404114442304e-02, 9.359303777153420156e-02, 5.850103457795829270e-02, -8.094479309247769316e-02, -6.208618819775980208e-02, 1.318909739877611453e-01, -2.894976859338353747e-02, -9.196015843515539800e-02, 1.160016610001932125e-01, 1.283874925016100510e-01, -7.832453955126005007e-02, -2.242865435798540794e-02, 1.891368064988870612e-01, 2.003282433832831444e-02, -1.100348639030895026e-01, -8.748109816312665821e-02, -8.728375992725734278e-02, -1.733787302643537698e-01, -1.123849342348245406e-01, -8.772210877266030382e-02, -1.436590719721665410e-01, -1.321572580676228792e-01, 6.382646713592172831e-03
6.957572685328622386e-03, 2.172454804264501924e-02, 3.633255029528412866e-02, -3.660560478170121756e-02, -7.411088089828997416e-02, 1.048857168832535020e-02, 1.494343874690576557e-01, -2.730375631422195595e-02, -1.887209777530363952e-01, 1.012329676317266780e-01, 1.228742467892682544e-01, -9.769346047010710188e-02, -5.389924872715300130e-02, 1.746156808209786970e-01, 9.152457688204003461e-03, -2.083294454387248640e-01, -1.054038913803420213e-01, -1.423212125674171713e-01, -1.859931684638350957e-01, -1.132530636325166512e-01, -8.394999537516027125e-04, -8.598931274793501778e-02, -9.247012810269905625e-03, 5.707423214741984274e-02
2.971551248916426760e-02, 2.759576884684207532e-02, -4.269660384751946224e-03, -4.124201479904881758e-04, 3.629542069324452613e-02, 1.681009925121080412e-02, 2.530745191800349778e-02, 5.184341520463622843e-02, -4.852148949735164696e-02, -2.603966326188872707e-02, 3.936267378785755777e-02, 5.379589542433172583e-02, -1.288900658442432290e-02, 1.249471382121359643e-02, 5.273350883850461829e-02, -3.587301641119820111e-02, -3.132827597722703805e-02, -1.015733533837757663e-01, -2.477245806851494092e-02, -8.755549152227046217e-02, -5.242464357900079169e-02, -1.182137519260078040e-01, -2.713968813612272976e-02, 1.159192829822428168e-02
5.650909868809071007e-02, -2.492618585775165096e-02, 9.126009485414351974e-02, 5.645609041840322223e-03, -2.987323847005650748e-02, -6.393350908505583685e-02, 1.011019207214264165e-01, 6.154946686976040665e-02, -5.053723348476488880e-02, 4.439057832816117183e-02, 8.923925505130755886e-02, 1.339166943901762274e-02, -4.544629623676044519e-03, 1.040477508628901565e-01, 4.054813063170045750e-02, -4.790146570467641168e-02, -9.039279351037206311e-02, -1.117012161485972932e-01, -1.311240562447001379e-01, -1.663051445428306852e-01, -1.589817816452973043e-01, -1.747992610380396938e-01, -1.127212421027773970e-01, -4.457584372567920117e-02
5.375113473511474761e-03, -7.749848950568684336e-02, 5.281727328907156321e-02, 2.697713201254307164e-02, -1.123381535055264224e-01, 6.039949235262064356e-03, 1.957192126781352182e-01, -9.081163024880312823e-03, -2.402817556927069054e-01, 7.398872119297603134e-02, 9.396390658504154281e-02, -1.936586349797553563e-01, -1.166509365201990334e-01, 1.323577697543021070e-01, -6.470553470633856608e-02, -2.873766573454121787e-01, -8.416584806360617732e-02, -9.035580233359009894e-02, -2.701599392434145819e-01, -2.153645678588387291e-01, -1.308289062000375126e-02, -3.440417079490600688e-02, -4.661028013036636747e-02, 8.320999369308758331e-02
2.753341177696551692e-02, -8.088981454767345605e-03, 2.273950209554745708e-02, 1.926076082071497692e-02, -2.863289975269149232e-02, -7.606268196253739011e-02, 9.388618833680621723e-02, 9.731209542423231718e-02, -1.335081751442043774e-01, 6.898806605894616112e-03, 1.502243694219946579e-01, -2.159276477845524511e-02, -1.190166645648859656e-01, 1.046979207568101700e-01, 6.463370249683314528e-02, -1.235905358740481269e-01, -3.313870569959390111e-02, -1.156313643521886952e-01, -1.385763053099758613e-01, -1.527462842751291794e-01, -3.948635099676982979e-02, -7.872292142760355105e-02, -7.737951202590695465e-02, 6.537032438740525420e-02
3.238748046907859168e-02, 1.202081190117272602e-02, -5.198089550551455995e-02, -2.212073224005068131e-03, 3.388588752547817828e-02, 6.043967652137090772e-03, 2.222522278422989564e-02, -1.123829194635988377e-02, -1.998827859519420047e-01, -7.521111249151209155e-02, 2.677066154840876400e-02, -4.047264769276225083e-02, -1.157212895587047957e-01, -1.878855274019516214e-02, 3.552302911735061384e-03, -1.705099324253052939e-01, 5.328903760289178254e-02, -2.581363794389462604e-02, -1.106731264580011337e-01, -3.272114060376560274e-02, 1.092356186350459807e-01, 3.538151764245897613e-02, -2.159711338180724319e-02, 1.119849189484386220e-01
... 55 more rows
